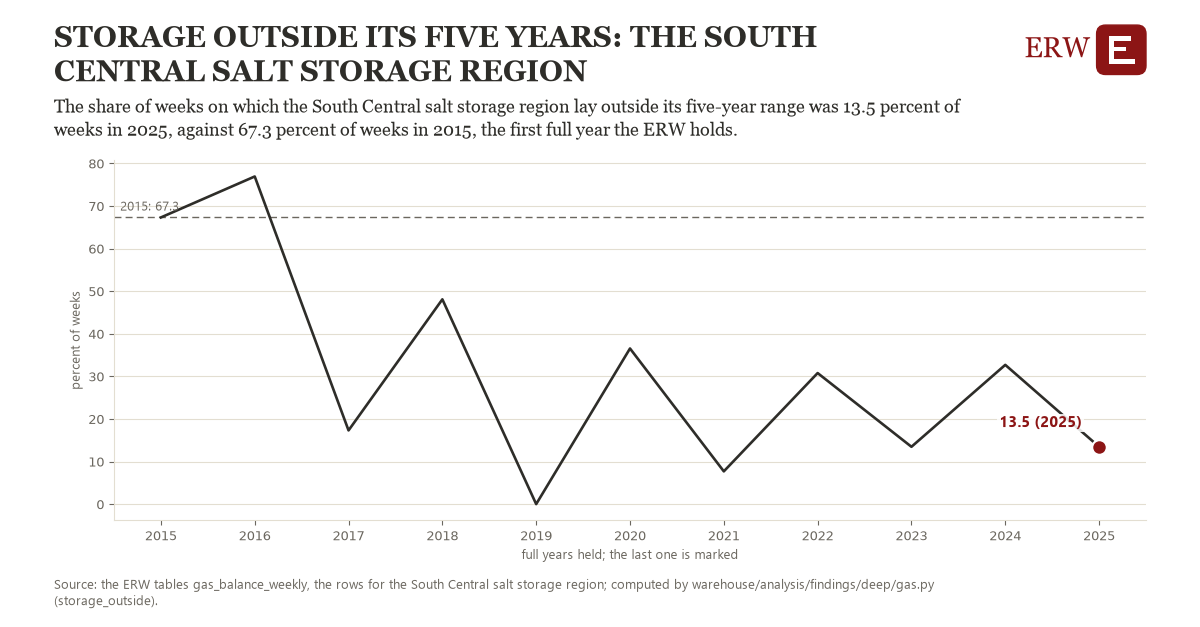

Data behind this chart, as committed beside it:
# Energy Research Warehouse (ERW): findi…, candidate storage_outside, region stor_salt (the South Central salt…
# Computed 2026-11-06T12:02:14Z by wareh…
# Rows: one per year held: the percent o…, the observations it rests on, and whether the year is full
# Tables: gas_balance_weekly
region, year, value, n_observations, full_year
stor_salt, 2015, 67.31, 52.0, 1
stor_salt, 2016, 76.92, 52.0, 1
stor_salt, 2017, 17.31, 52.0, 1
stor_salt, 2018, 48.08, 52.0, 1
stor_salt, 2019, 0.0, 52.0, 1
stor_salt, 2020, 36.54, 52.0, 1
stor_salt, 2021, 7.692, 52.0, 1
stor_salt, 2022, 30.77, 52.0, 1
stor_salt, 2023, 13.46, 52.0, 1
stor_salt, 2024, 32.69, 52.0, 1
stor_salt, 2025, 13.46, 52.0, 1
stor_salt, 2026, 16.67, 42.0, 0
